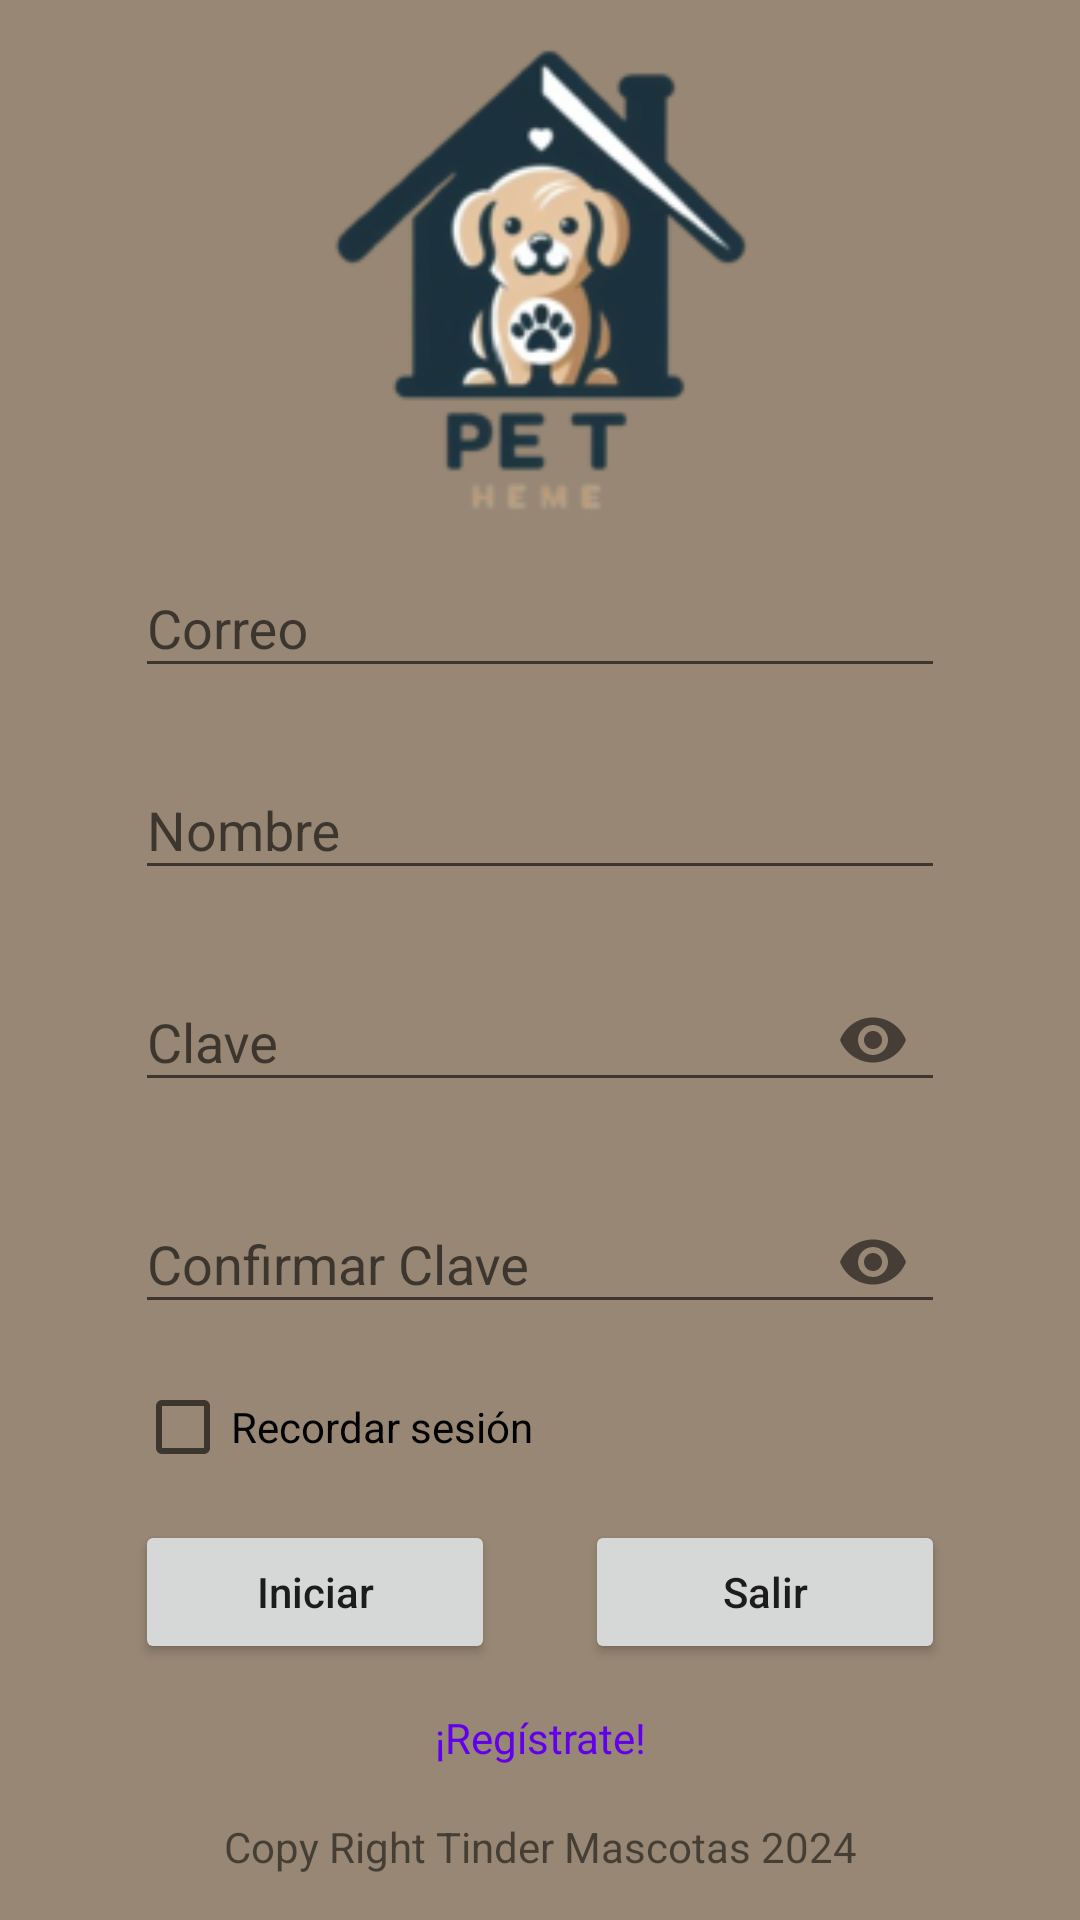

Reconstruct the res/layout file that produces this screen, plus the resources it refers to.
<!-- AndroidManifest.xml: application theme Theme.YoguesPet -->
<!-- res/layout/activity_registro.xml -->
<?xml version="1.0" encoding="utf-8"?>
<androidx.constraintlayout.widget.ConstraintLayout xmlns:android="http://schemas.android.com/apk/res/android"
    xmlns:app="http://schemas.android.com/apk/res-auto"
    xmlns:tools="http://schemas.android.com/tools"
    android:id="@+id/main"
    android:layout_width="match_parent"
    android:layout_height="match_parent"
    tools:context=".actividades.RegistroActivity"
    android:background="@color/fondo">

    <LinearLayout
        android:layout_width="match_parent"
        android:layout_height="match_parent"
        android:orientation="vertical"
        android:layout_margin="15dp">

        <ImageView
            android:layout_width="match_parent"
            android:layout_height="162dp"
            android:src="@drawable/logo" />

        <com.google.android.material.textfield.TextInputLayout
            android:layout_width="match_parent"
            android:layout_height="wrap_content">

            <EditText
                android:id="@+id/logTxtCorreo"
                android:layout_width="match_parent"
                android:layout_height="wrap_content"
                android:layout_marginHorizontal="30dp"
                android:layout_marginVertical="15dp"
                android:hint="@string/logTxtCorreo"
                android:inputType="textEmailAddress"
                android:maxLength="100" />
        </com.google.android.material.textfield.TextInputLayout>

        <com.google.android.material.textfield.TextInputLayout
            android:layout_width="match_parent"
            android:layout_height="wrap_content">
            <EditText
                android:id="@+id/logTxtNombre"
                android:layout_width="match_parent"
                android:layout_height="wrap_content"
                android:layout_marginHorizontal="30dp"
                android:inputType="textEmailAddress"
                android:layout_marginVertical="15dp"
                android:maxLength="100"
                android:hint="@string/logTxtNombre"/>
        </com.google.android.material.textfield.TextInputLayout>

        <com.google.android.material.textfield.TextInputLayout
            android:layout_width="match_parent"
            android:layout_height="wrap_content"
            app:passwordToggleEnabled="true">
            <EditText
                android:id="@+id/logTxtClave"
                android:layout_width="match_parent"
                android:layout_height="wrap_content"
                android:inputType="textPassword"
                android:maxLength="100"
                android:layout_marginHorizontal="30dp"
                android:layout_marginVertical="15dp"
                android:hint="@string/logTxtClave"/>
        </com.google.android.material.textfield.TextInputLayout>

        <com.google.android.material.textfield.TextInputLayout
            android:layout_width="match_parent"
            android:layout_height="wrap_content"
            app:passwordToggleEnabled="true">
            <EditText
                android:id="@+id/logTxtClaveConfirm"
                android:layout_width="match_parent"
                android:layout_height="wrap_content"
                android:inputType="textPassword"
                android:maxLength="100"
                android:layout_marginHorizontal="30dp"
                android:layout_marginVertical="15dp"
                android:hint="@string/logTxtClaveConfirm"/>
        </com.google.android.material.textfield.TextInputLayout>

        <CheckBox
            android:id="@+id/logChkRecordar"
            android:layout_width="match_parent"
            android:layout_height="wrap_content"
            android:layout_marginHorizontal="30dp"
            android:text="@string/logChkRecordar"/>
        <LinearLayout
            android:layout_width="match_parent"
            android:layout_height="wrap_content"
            android:layout_marginHorizontal="30dp"
            android:layout_marginVertical="15dp"
            android:orientation="horizontal">
            <Button
                android:id="@+id/LogBtnIniciar"
                android:layout_width="match_parent"
                android:layout_height="wrap_content"
                android:layout_marginRight="15dp"
                android:text="@string/logBtnIniciar"
                android:textAllCaps="false"
                android:layout_weight="1"/>
            <Button
                android:id="@+id/logBtnSalir"
                android:layout_width="match_parent"
                android:layout_height="wrap_content"
                android:layout_marginLeft="15dp"
                android:text="@string/logBtnSalir"
                android:textAllCaps="false"
                android:layout_weight="1"/>
        </LinearLayout>
        <TextView
            android:id="@+id/logLblRegistro"
            android:layout_width="match_parent"
            android:layout_height="wrap_content"
            android:text="@string/logLblRegistro"
            android:gravity="center_horizontal"
            android:textColor="@color/purple_500"/>
        <TextView
            android:layout_width="match_parent"
            android:layout_height="match_parent"
            android:gravity="center_horizontal|bottom"
            android:text="@string/logLblDerechos"/>
    </LinearLayout>


</androidx.constraintlayout.widget.ConstraintLayout>
<!-- resources referenced by this layout -->
<resources>
  <color name="fondo">#978774</color>
  <color name="purple_500">#FF6200EE</color>
  <!-- drawable logo: png bitmap (drawable, 24768 bytes) -->
  <string name="logBtnIniciar">Iniciar</string>
  <string name="logBtnSalir">Salir</string>
  <string name="logChkRecordar">Recordar sesión</string>
  <string name="logLblDerechos">Copy Right Tinder Mascotas 2024</string>
  <string name="logLblRegistro">¡Regístrate!</string>
  <string name="logTxtClave">Clave</string>
  <string name="logTxtClaveConfirm">Confirmar Clave</string>
  <string name="logTxtCorreo">Correo</string>
  <string name="logTxtNombre">Nombre</string>
  <style name="Theme.YoguesPet" parent="Theme.AppCompat.Light.NoActionBar">
          
          <item name="colorPrimary">@color/purple_500</item>
          <item name="colorPrimaryVariant">@color/purple_700</item>
          <item name="colorOnPrimary">@color/white</item>
          
          <item name="colorSecondary">@color/teal_200</item>
          <item name="colorSecondaryVariant">@color/teal_700</item>
          <item name="colorOnSecondary">@color/black</item>
          
          <item name="android:statusBarColor">?attr/colorPrimaryVariant</item>
          
      </style>
  <color name="purple_700">#FF3700B3</color>
  <color name="white">#FFFFFFFF</color>
  <color name="teal_200">#FF03DAC5</color>
  <color name="teal_700">#FF018786</color>
  <color name="black">#FF000000</color>
</resources>
